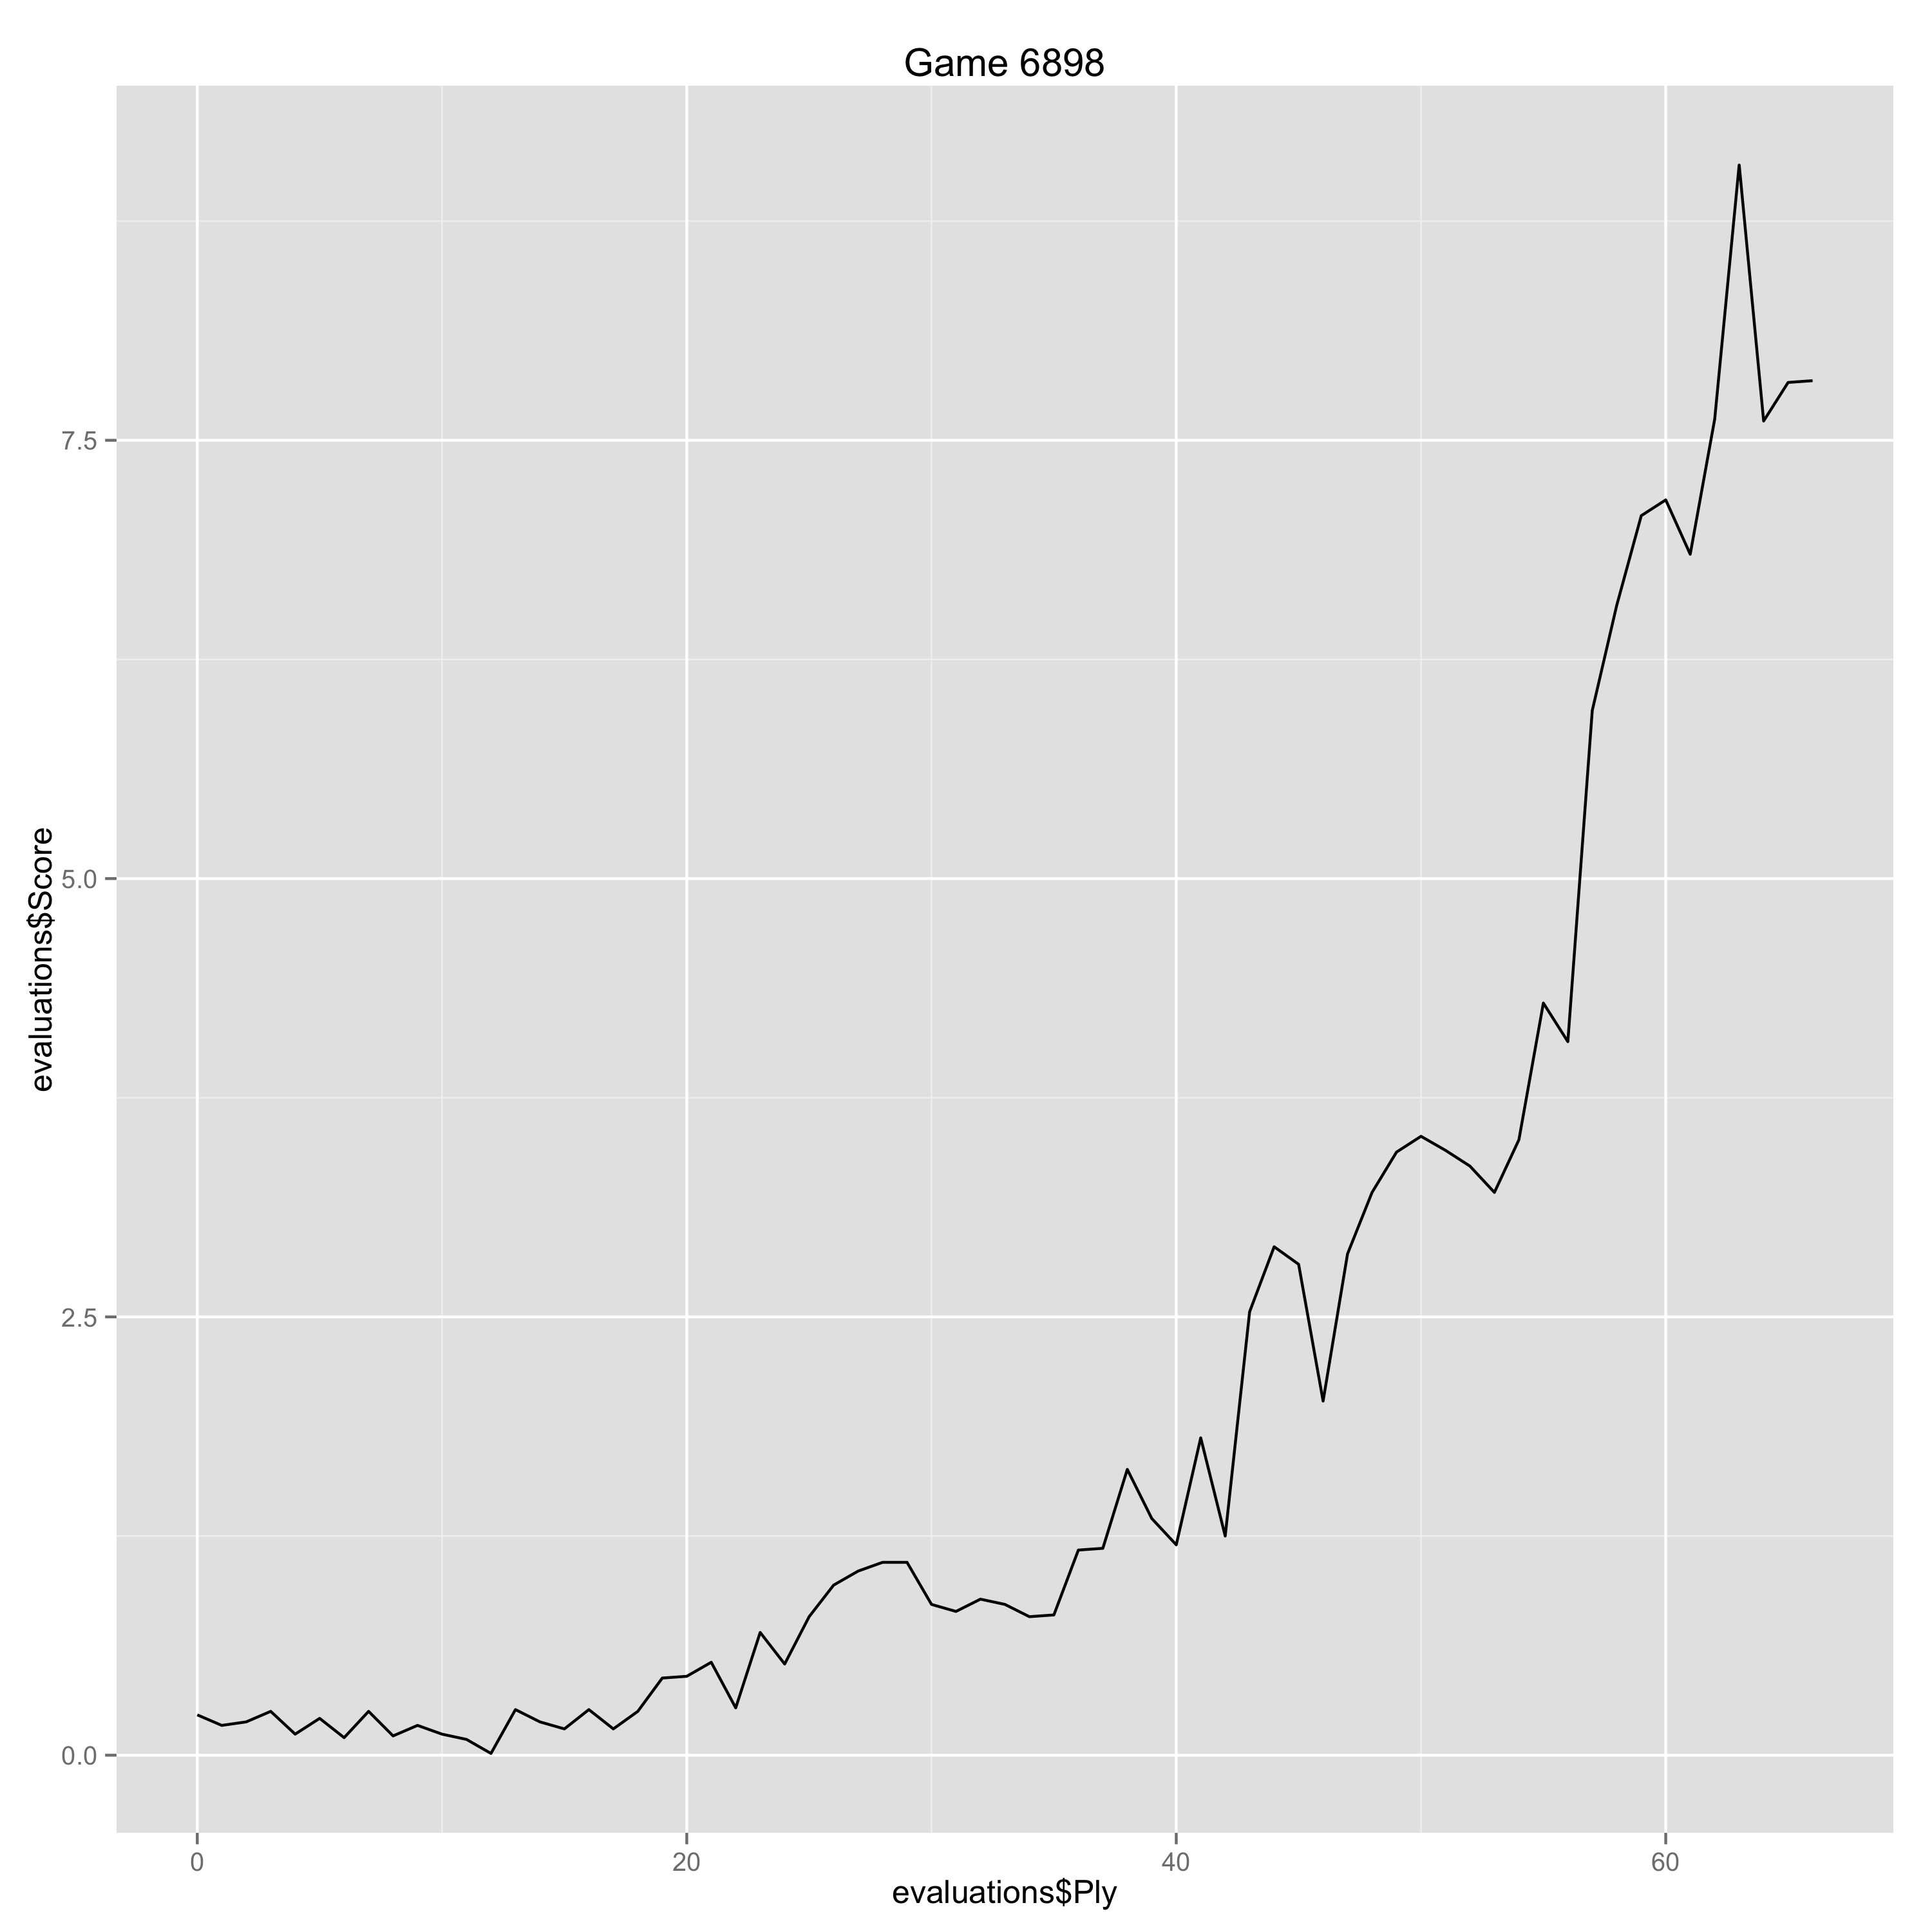

Values plotted in this chart, from the file beside it:
Ply, Move, White, Black, Score, Eval, Comment
0, [1], e4, , 0.23, 0.23, 
1, [1], , e6, 0.17, 0.06, 
2, [2], d4, , 0.19, 0.02, 
3, [2], , d5, 0.25, -0.06, 
4, [3], Nd2, , 0.12, -0.13, 
5, [3], , c5, 0.21, -0.09, 
6, [4], exd5, , 0.1, -0.11, 
7, [4], , Qxd5, 0.25, -0.15, 
8, [5], dxc5, , 0.11, -0.14, 
9, [5], , Bxc5, 0.17, -0.06, 
10, [6], Ngf3, , 0.12, -0.05, 
11, [6], , Nf6, 0.09, 0.03, 
12, [7], Bc4, , 0.01, -0.08, 
13, [7], , Qd8, 0.26, -0.25, 
14, [8], Qe2, , 0.19, -0.07, 
15, [8], , O-O, 0.15, 0.04, 
16, [9], O-O, , 0.26, 0.11, 
17, [9], , Nbd7, 0.15, 0.11, 
18, [10], Nb3, , 0.25, 0.1, 
19, [10], , Qc7, 0.44, -0.19, 
20, [11], Nxc5, , 0.45, 0.01, 
21, [11], , Nxc5, 0.53, -0.08, 
22, [12], Ne5, , 0.27, -0.26, 
23, [12], , a6, 0.7, -0.43, 
24, [13], a4, , 0.52, -0.18, 
25, [13], , Nce4, 0.79, -0.27, 
26, [14], Bf4, , 0.97, 0.18, 
27, [14], , g5, 1.05, -0.08, 
28, [15], Bg3, , 1.1, 0.05, 
29, [15], , Qc5, 1.1, 0.0, 
30, [16], Kh1, , 0.86, -0.24, 
31, [16], , b6, 0.82, 0.04, 
32, [17], f4, , 0.89, 0.07, 
33, [17], , Nxg3+, 0.86, 0.03, 
34, [18], hxg3, , 0.79, -0.07, 
35, [18], , Bb7, 0.8, -0.01, 
36, [19], Bd3, , 1.17, 0.37, 
37, [19], , Kg7, 1.18, -0.01, 
38, [20], Rae1, , 1.63, 0.45, 
39, [20], , h6, 1.35, 0.28, 
40, [21], Qd2, , 1.2, -0.15, 
41, [21], , g4, 1.81, -0.61, 
42, [22], f5, , 1.25, -0.56, 
43, [22], , Rad8, 2.53, -1.28, 
44, [23], b4, , 2.9, 0.37, 
45, [23], , Qd5, 2.8, 0.1, 
46, [24], Rf4, , 2.02, -0.78, 
47, [24], , exf5, 2.86, -0.84, 
48, [25], Rxf5, , 3.21, 0.35, 
49, [25], , Rd6, 3.44, -0.23, 
50, [26], Nc4, , 3.53, 0.09, 
51, [26], , Qxf5, 3.45, 0.08, 
52, [27], Nxd6, , 3.36, -0.09, 
53, [27], , Qh5+, 3.21, 0.15, 
54, [28], Kg1, , 3.51, 0.3, 
55, [28], , Bd5, 4.29, -0.78, 
56, [29], Qc3, , 4.07, -0.22, 
57, [29], , Qg5, 5.96, -1.89, 
58, [30], Re5, , 6.56, 0.6, 
59, [30], , Qc1+, 7.07, -0.51, 
... 7 more rows
